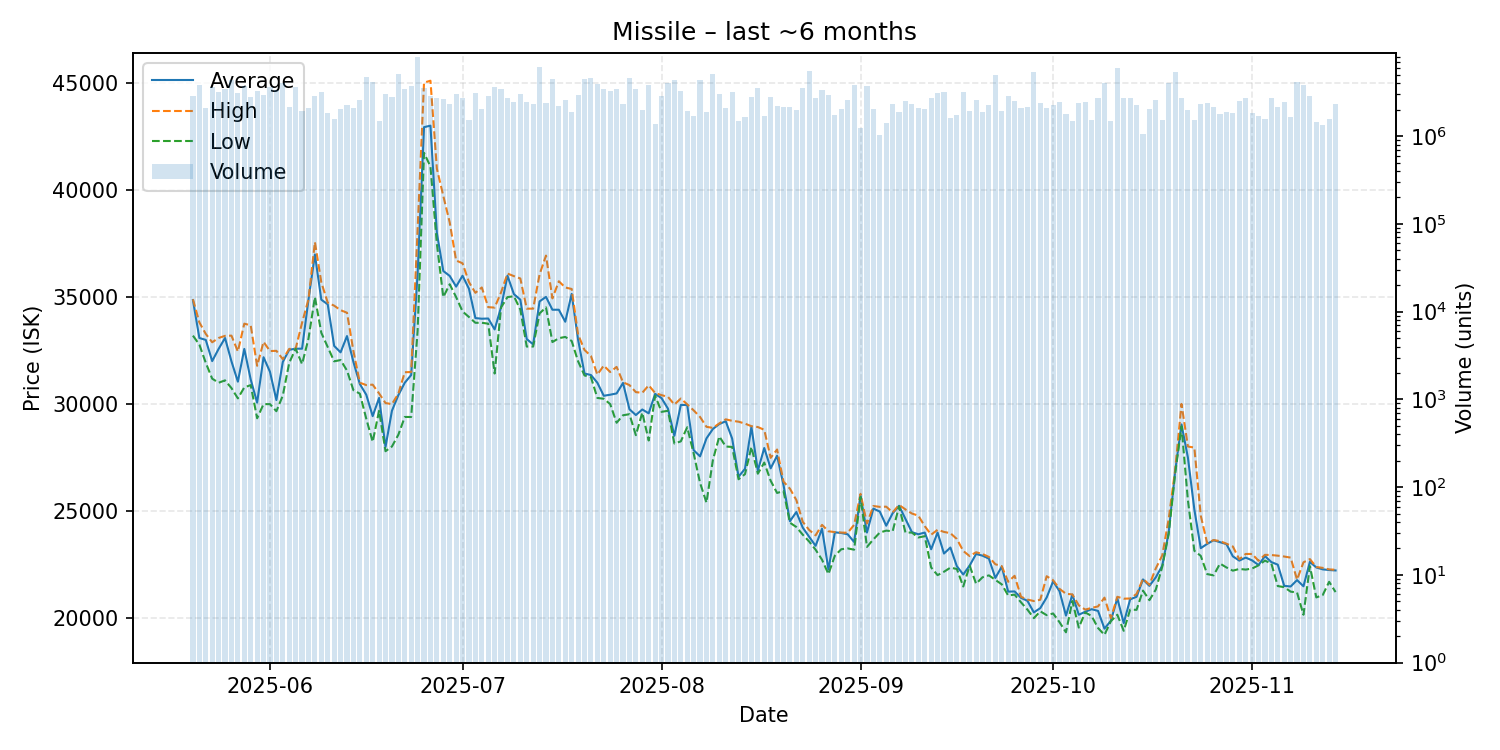

The data file committed next to this chart (first rows):
date, average, highest, lowest, order_count, volume
2025-05-20, 34860, 34900, 33200, 674, 2835482
2025-05-21, 33090, 33820, 32780, 710, 3788260
2025-05-22, 33000, 33280, 31930, 647, 2074108
2025-05-23, 32010, 32890, 31190, 663, 3649643
2025-05-24, 32580, 33090, 31000, 752, 3165530
2025-05-25, 33090, 33190, 31110, 775, 3445523
2025-05-26, 32000, 33200, 30750, 806, 4336927
2025-05-27, 31050, 32460, 30270, 730, 3141982
2025-05-28, 32580, 33760, 30780, 888, 3691141
2025-05-29, 31150, 33680, 30890, 814, 2789230
2025-05-30, 30070, 31790, 29340, 814, 3270518
2025-05-31, 32190, 32910, 30000, 890, 2946599
2025-06-01, 31510, 32480, 30000, 902, 3657023
2025-06-02, 30190, 32490, 29670, 809, 3356512
2025-06-03, 31970, 32100, 30400, 763, 3986621
2025-06-04, 32540, 32580, 31930, 703, 2154884
2025-06-05, 32590, 32590, 32590, 773, 3619605
2025-06-06, 32590, 33800, 31870, 802, 1946277
2025-06-07, 34880, 34900, 33060, 779, 2105662
2025-06-08, 36990, 37570, 35000, 915, 2833877
2025-06-09, 34880, 35690, 33333, 819, 3169804
2025-06-10, 34660, 34740, 32670, 696, 1848750
2025-06-11, 32720, 34600, 32000, 629, 1549900
2025-06-12, 32420, 34390, 32060, 733, 2048857
2025-06-13, 33180, 34270, 31570, 713, 2240561
2025-06-14, 31970, 32480, 30650, 694, 2111787
2025-06-15, 30940, 31000, 30490, 843, 2601555
2025-06-16, 30440, 30890, 29320, 672, 4721947
2025-06-17, 29440, 30910, 28240, 795, 4147033
2025-06-18, 30290, 30500, 29690, 629, 1475167
2025-06-19, 28000, 30050, 27800, 701, 3038018
2025-06-20, 29690, 30000, 28020, 676, 2759925
2025-06-21, 30420, 30490, 28570, 757, 5138945
2025-06-22, 31000, 31490, 29400, 859, 3437133
2025-06-23, 31360, 31500, 29400, 642, 3727626
2025-06-24, 36100, 38170, 33420, 791, 8006250
2025-06-25, 42940, 45020, 41740, 725, 3507812
2025-06-26, 43010, 45110, 41100, 590, 2882685
2025-06-27, 38000, 41000, 37490, 538, 2722392
2025-06-28, 36220, 39730, 35000, 650, 2623229
2025-06-29, 35990, 38490, 35600, 625, 2309724
2025-06-30, 35490, 36710, 35000, 560, 3043772
2025-07-01, 36000, 36580, 34330, 630, 2696829
2025-07-02, 35390, 35700, 34070, 460, 1543944
2025-07-03, 34020, 35200, 33800, 602, 3129393
2025-07-04, 33990, 35450, 33800, 609, 2042713
2025-07-05, 34000, 34530, 33760, 619, 2834247
2025-07-06, 33490, 34510, 31430, 764, 3605097
2025-07-07, 34530, 35220, 34520, 603, 3474020
2025-07-08, 36000, 36100, 35000, 625, 2725350
2025-07-09, 35140, 35980, 35040, 637, 2442434
2025-07-10, 34880, 35870, 34420, 619, 3013175
2025-07-11, 33040, 34460, 32690, 627, 2458581
2025-07-12, 32790, 34460, 32690, 597, 2321584
2025-07-13, 34800, 36060, 34240, 695, 6065672
2025-07-14, 35010, 36940, 34520, 534, 2405385
2025-07-15, 34410, 34940, 32900, 650, 4454455
2025-07-16, 34410, 35740, 33080, 591, 2199628
2025-07-17, 33850, 35450, 33140, 571, 2557677
2025-07-18, 35150, 35380, 32950, 437, 1866022
... 119 more rows
